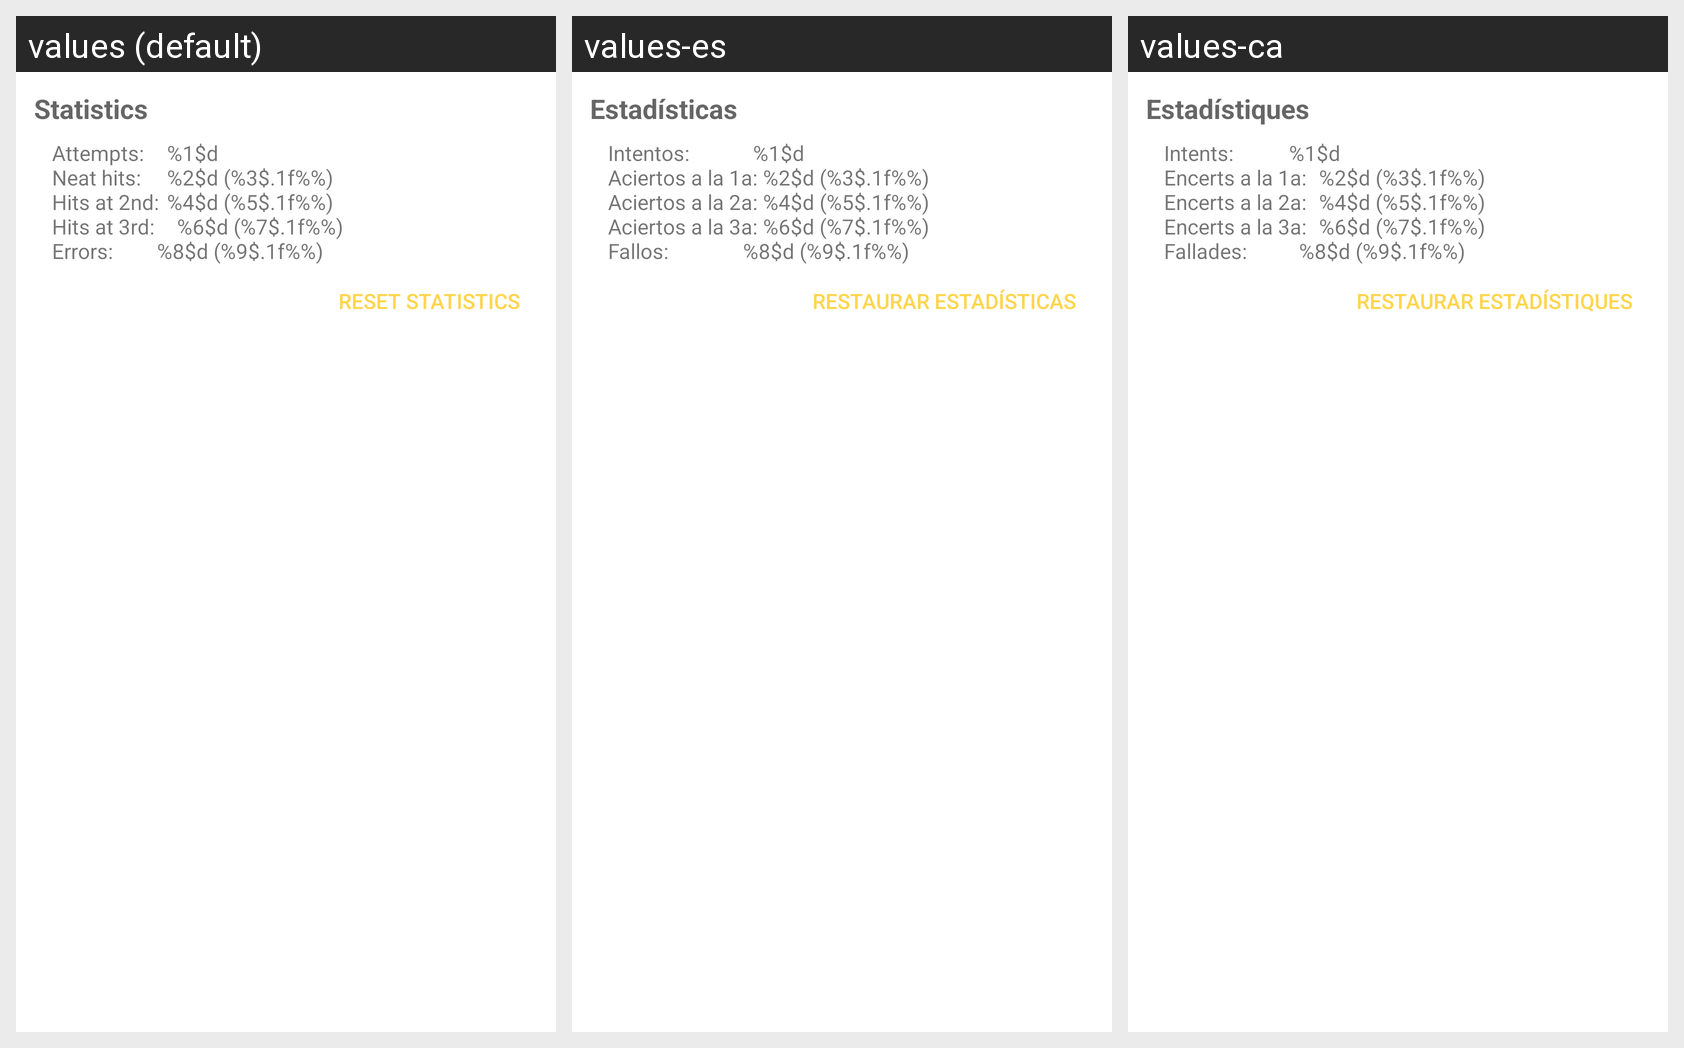

Here is an Android app screen in its default locale and in the app's own translations. Write out the translated-string differences for the strings that appear on this screen.
Android screen res/layout/i_main_statistics.xml rendered under 3 locales, left to right: values (default), values-es, values-ca. Device: Nexus 5 (rendered at 1080×1920; each locale shown at half size, 540×960, under a caption strip naming it); theme AppTheme.
Strings drawn on this screen, with the default value and each locale's value (text and hints the layout hard-codes, and strings that could not be matched under every locale, appear in the picture but are not listed):

statistics
  values: Statistics
  values-es: Estadísticas
  values-ca: Estadístiques

main_stats_content_description
  values: Attempts:		 %1$d
      Neat hits:			 %2$d (%3$.1f%%)
      Hits at 2nd:	 %4$d (%5$.1f%%)
      Hits at 3rd:		 %6$d (%7$.1f%%)
      Errors:				 %8$d (%9$.1f%%)
  values-es: Intentos:						 %1$d
      Aciertos a la 1a:	 %2$d (%3$.1f%%)
      Aciertos a la 2a:	 %4$d (%5$.1f%%)
      Aciertos a la 3a:	 %6$d (%7$.1f%%)
      Fallos:							 %8$d (%9$.1f%%)
  values-ca: Intents:						 %1$d
      Encerts a la 1a:	 %2$d (%3$.1f%%)
      Encerts a la 2a:	 %4$d (%5$.1f%%)
      Encerts a la 3a:	 %6$d (%7$.1f%%)
      Fallades:					 %8$d (%9$.1f%%)

pref_list_reset_statistics
  values: Reset statistics
  values-es: Restaurar estadísticas
  values-ca: Restaurar estadístiques
